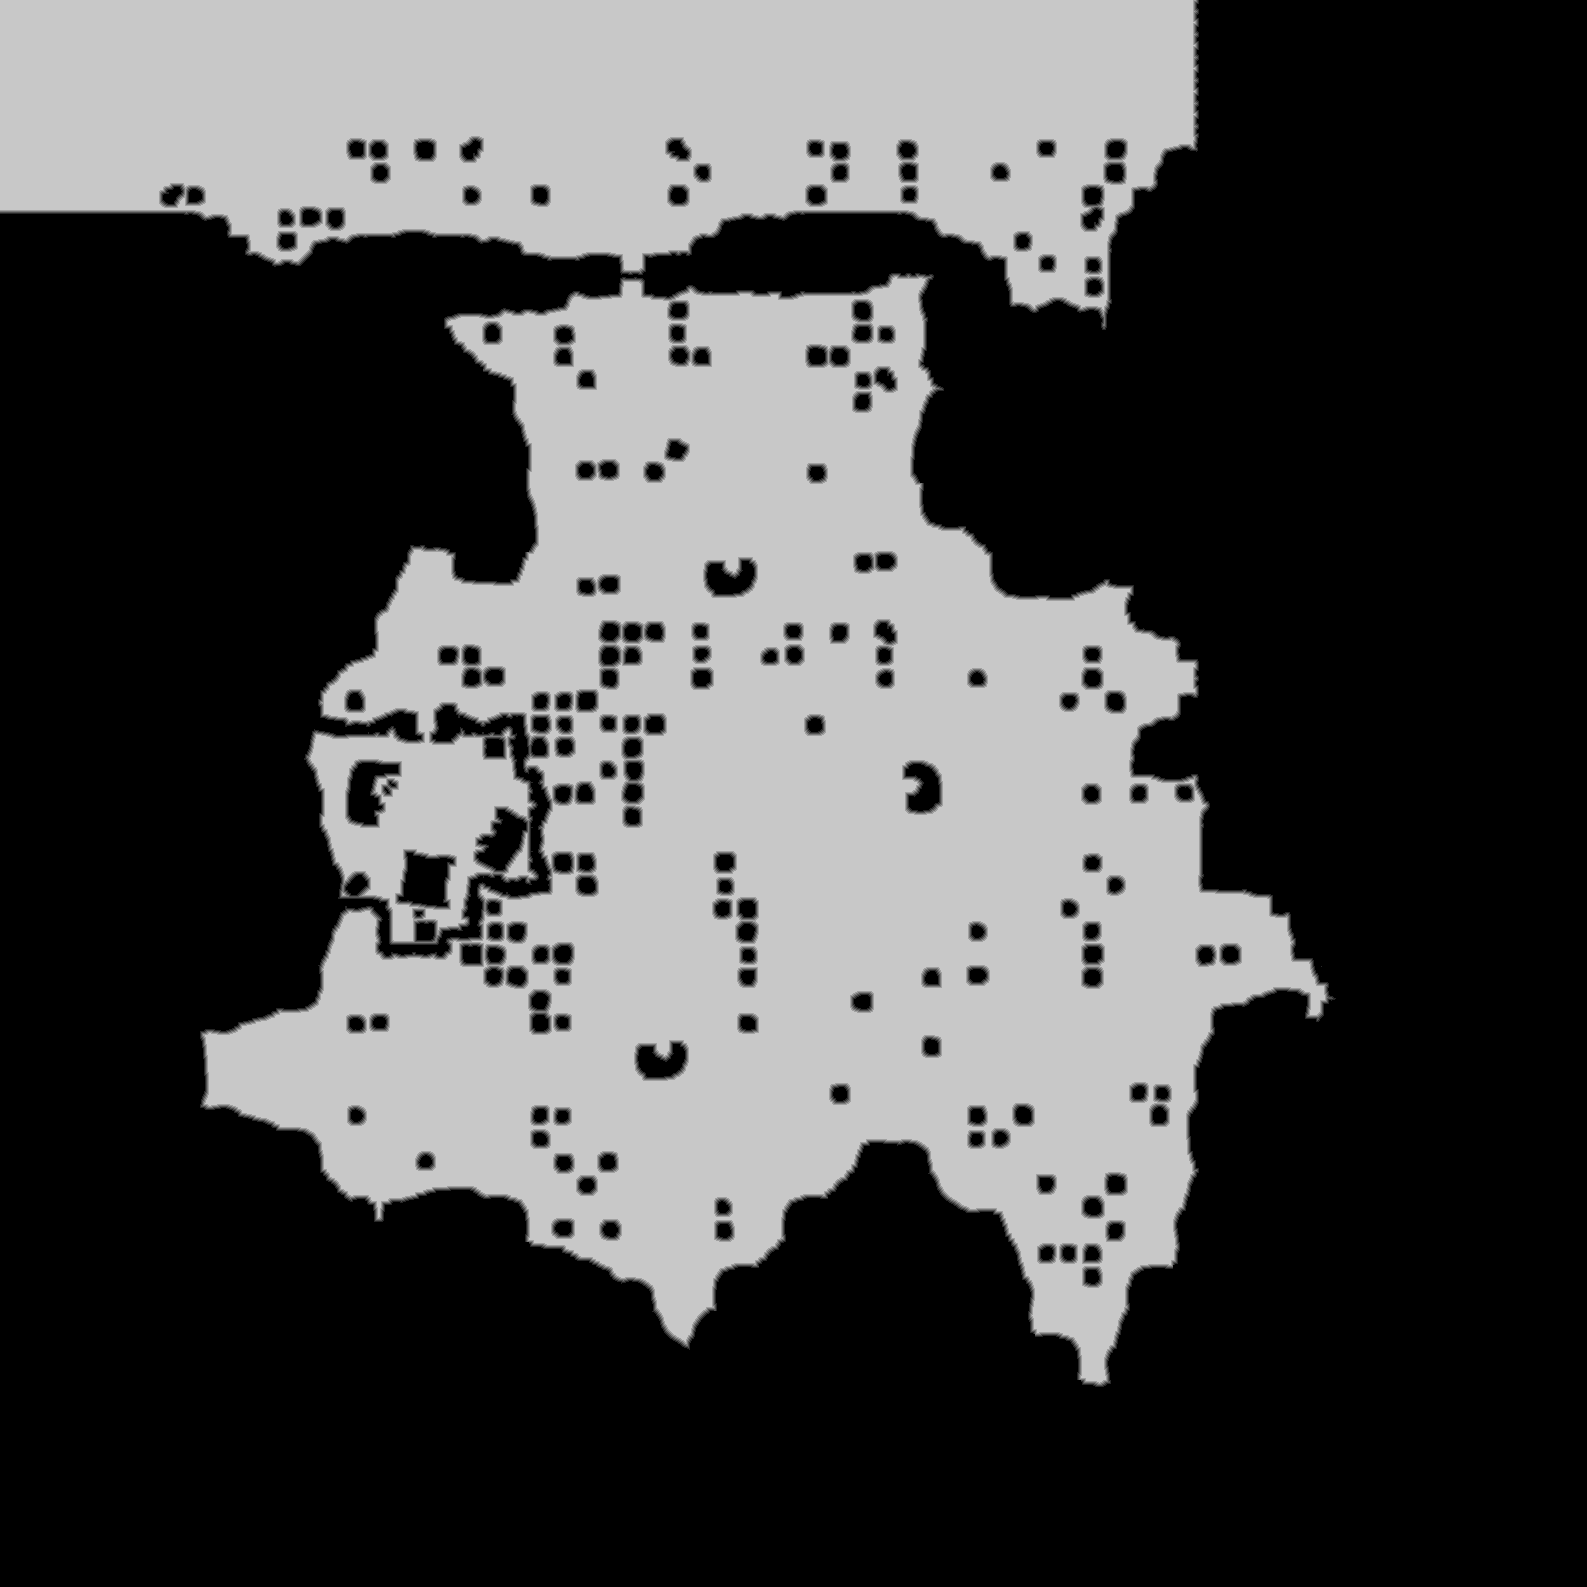

The file beside this chart, header and first rows:
source	tdt_hull melee
truth	truth_4475b355448.tsv
width	1587
height	1587
nibble	0	1560977
nibble	1	21651
nibble	2	22969
nibble	3	24139
nibble	4	24939
nibble	5	863894
